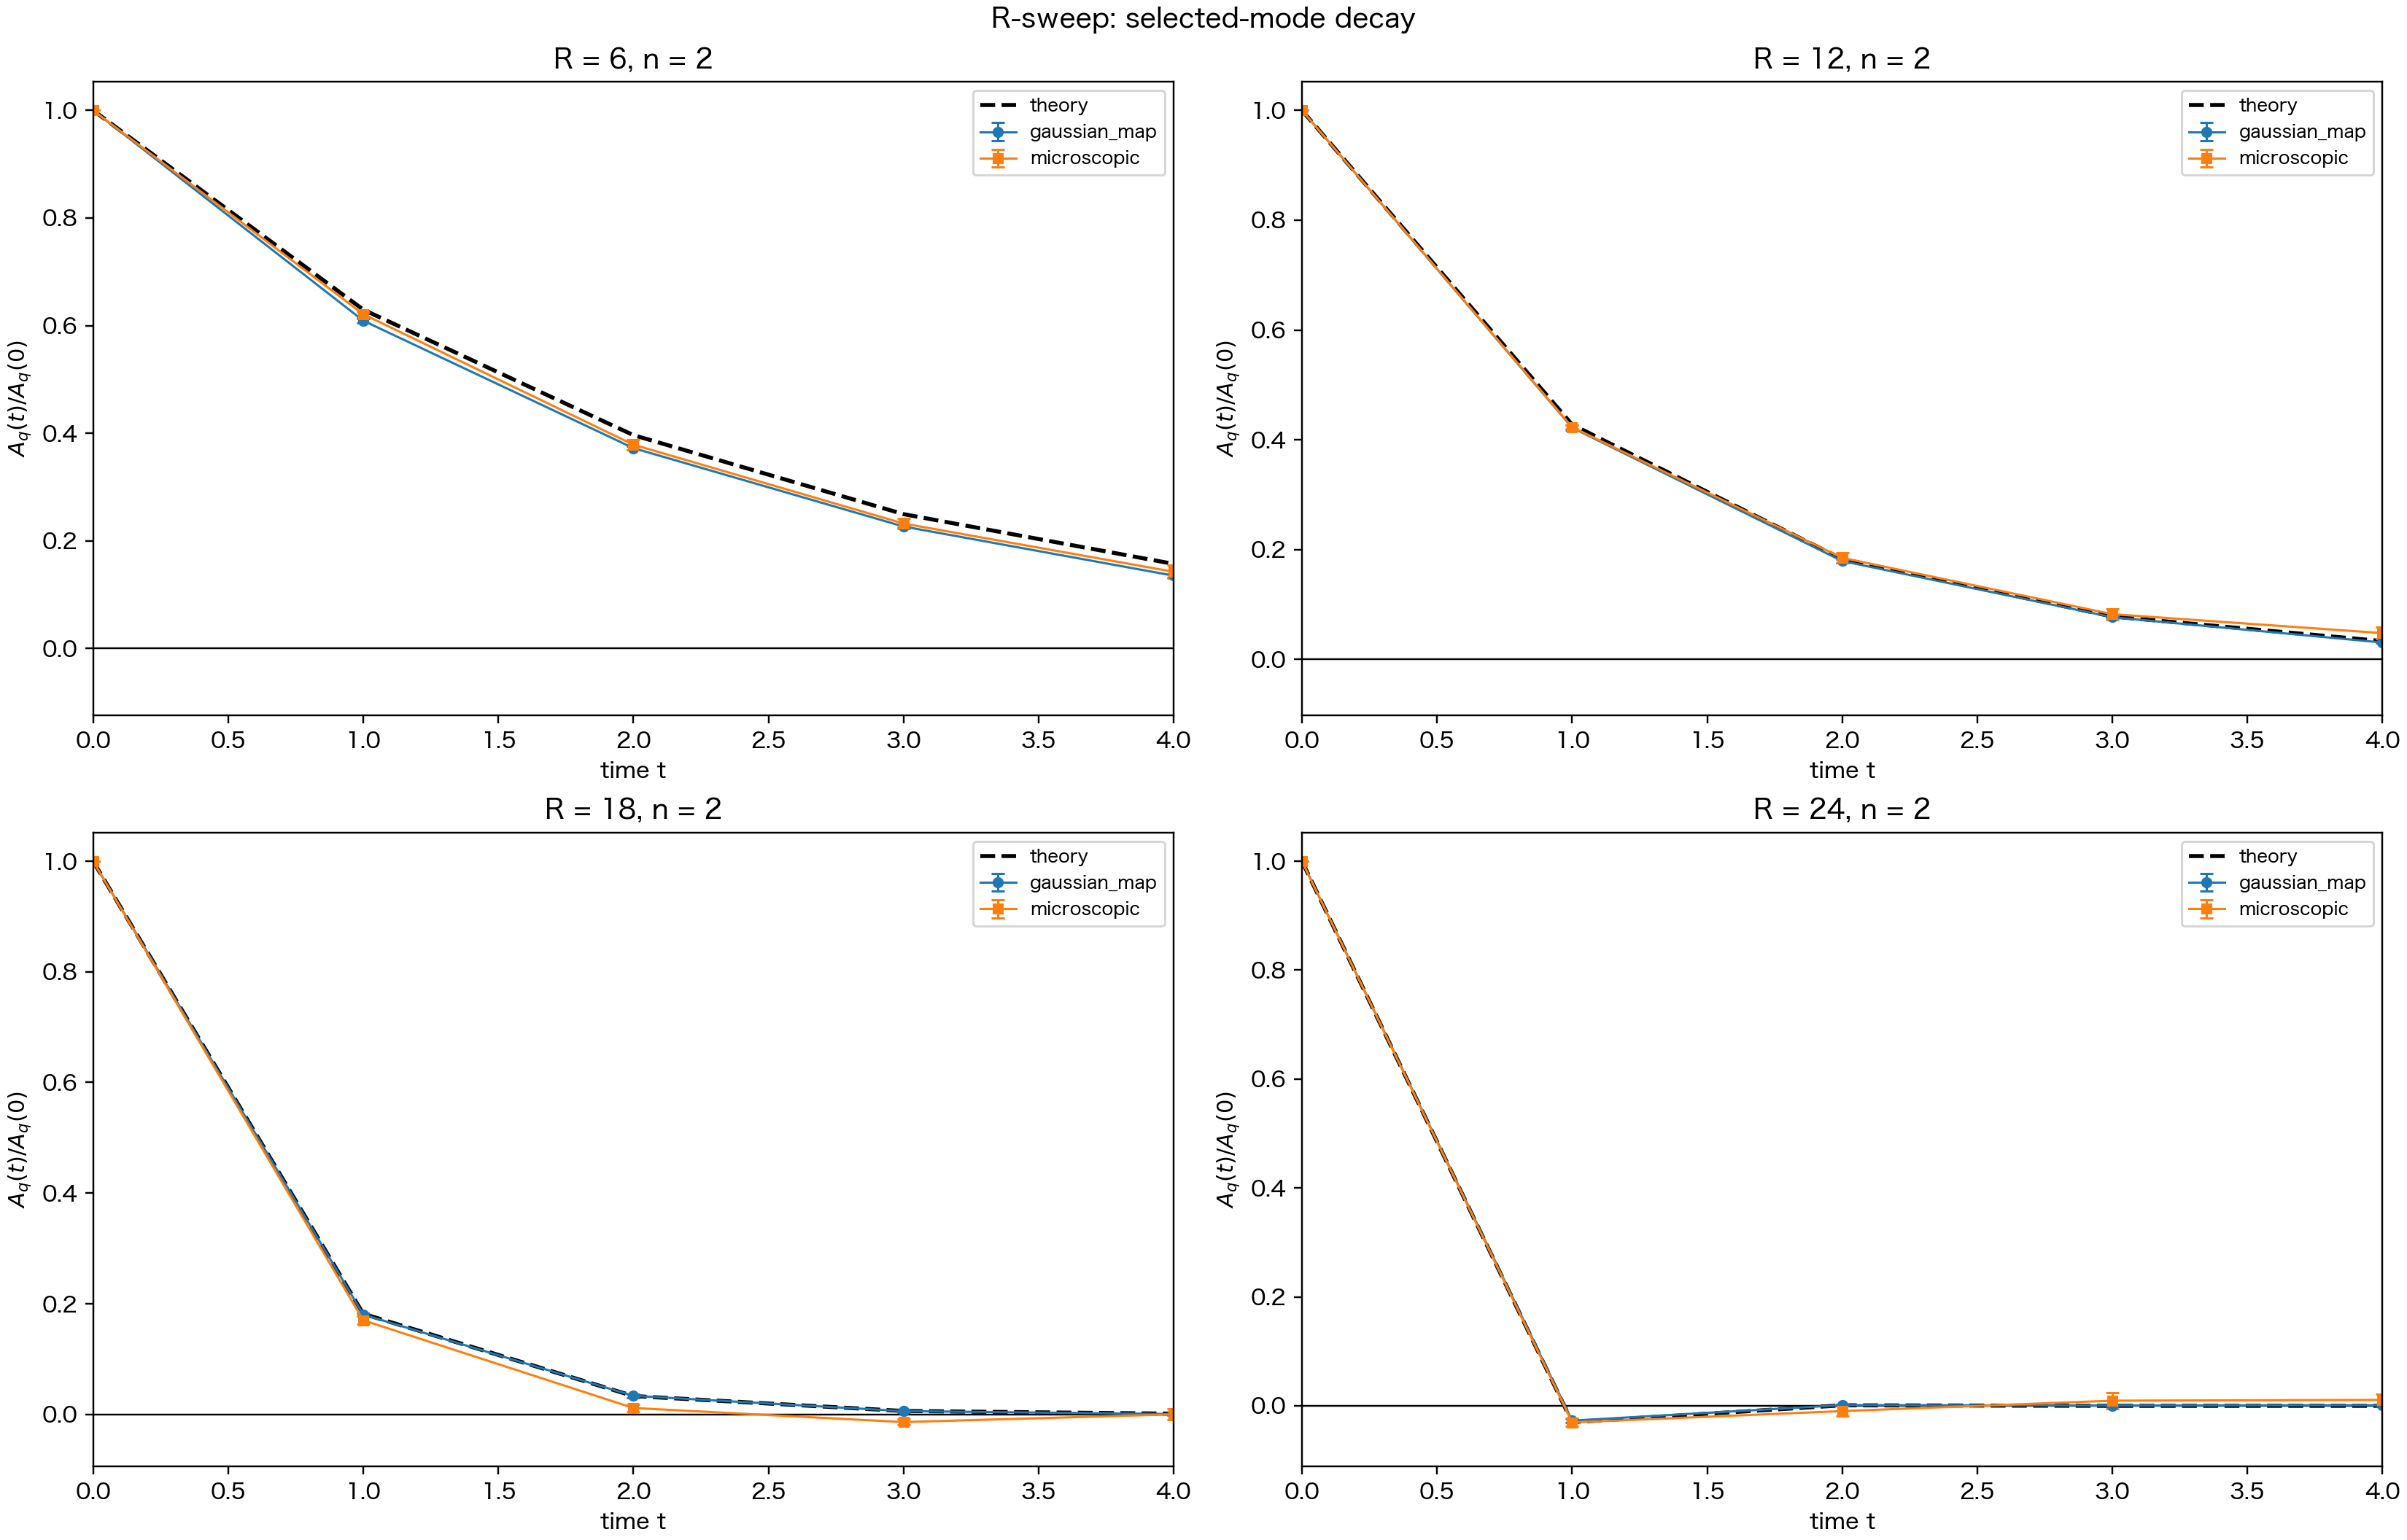

Data behind this chart, as committed beside it:
sweep_parameter, sweep_value, dynamics, t, theory_norm_mean, theory_norm_se, amp_mean, amp_se, amp_norm_mean, amp_norm_se, R, B, h, phi_bar, delta_h_minus_phi, m_star, Lambda_star, mu, sigma_eff
R, 6.0, gaussian_map, 0, 1.0, 0.0, 0.04976, 0.0001189, 1.0, 0.0, 6, 0.72, 0.0, 0.0, 0.0, 0.0, 0.72, 0.2661, 0.2948
R, 6.0, gaussian_map, 1, 0.6297, 0.0, 0.03032, 0.0002122, 0.6092, 0.004044, 6, 0.72, 0.0, 0.0, 0.0, 0.0, 0.72, 0.2661, 0.2948
R, 6.0, gaussian_map, 2, 0.3966, 2.0981243021257878e-17, 0.01853, 0.0001845, 0.3724, 0.003346, 6, 0.72, 0.0, 0.0, 0.0, 0.0, 0.72, 0.2661, 0.2948
R, 6.0, gaussian_map, 3, 0.2497, 2.0981243021257878e-17, 0.01128, 0.0001208, 0.2268, 0.002273, 6, 0.72, 0.0, 0.0, 0.0, 0.0, 0.72, 0.2661, 0.2948
R, 6.0, gaussian_map, 4, 0.1573, 0.0, 0.006737, 0.0001615, 0.1354, 0.003217, 6, 0.72, 0.0, 0.0, 0.0, 0.0, 0.72, 0.2661, 0.2948
R, 6.0, gaussian_map, 5, 0.09903, 0.0, 0.004096, 0.0001279, 0.08233, 0.002609, 6, 0.72, 0.0, 0.0, 0.0, 0.0, 0.72, 0.2661, 0.2948
R, 6.0, gaussian_map, 6, 0.06236, 0.0, 0.002566, 9.715723476211572e-05, 0.05156, 0.001972, 6, 0.72, 0.0, 0.0, 0.0, 0.0, 0.72, 0.2661, 0.2948
R, 6.0, gaussian_map, 7, 0.03927, 0.0, 0.001561, 8.678739755832976e-05, 0.03138, 0.001782, 6, 0.72, 0.0, 0.0, 0.0, 0.0, 0.72, 0.2661, 0.2948
R, 6.0, gaussian_map, 8, 0.02473, 1.3113276888286174e-18, 0.0009217, 5.342872547177516e-05, 0.01853, 0.001087, 6, 0.72, 0.0, 0.0, 0.0, 0.0, 0.72, 0.2661, 0.2948
R, 6.0, gaussian_map, 9, 0.01557, 0.0, 0.0006106, 5.008457815873446e-05, 0.01227, 0.001009, 6, 0.72, 0.0, 0.0, 0.0, 0.0, 0.72, 0.2661, 0.2948
R, 6.0, gaussian_map, 10, 0.009807, 0.0, 0.0003831, 4.392383639384133e-05, 0.007696, 0.0008771, 6, 0.72, 0.0, 0.0, 0.0, 0.0, 0.72, 0.2661, 0.2948
R, 6.0, gaussian_map, 11, 0.006176, 3.2783192220715434e-19, 0.000267, 3.648581469332349e-05, 0.005366, 0.0007334, 6, 0.72, 0.0, 0.0, 0.0, 0.0, 0.72, 0.2661, 0.2948
R, 6.0, gaussian_map, 12, 0.003889, 1.6391596110357717e-19, 0.0001732, 1.723898034984894e-05, 0.003479, 0.0003431, 6, 0.72, 0.0, 0.0, 0.0, 0.0, 0.72, 0.2661, 0.2948
R, 6.0, gaussian_map, 13, 0.002449, 1.6391596110357717e-19, 0.0001062, 2.2560526396007584e-05, 0.002132, 0.0004528, 6, 0.72, 0.0, 0.0, 0.0, 0.0, 0.72, 0.2661, 0.2948
R, 6.0, gaussian_map, 14, 0.001542, 8.195798055178859e-20, 6.0776848794966335e-05, 2.106081972917889e-05, 0.001219, 0.0004233, 6, 0.72, 0.0, 0.0, 0.0, 0.0, 0.72, 0.2661, 0.2948
R, 6.0, gaussian_map, 15, 0.0009712, 0.0, 8.9543171298522e-06, 8.892331720576174e-06, 0.00018, 0.000179, 6, 0.72, 0.0, 0.0, 0.0, 0.0, 0.72, 0.2661, 0.2948
R, 6.0, gaussian_map, 16, 0.0006116, 4.0978990275894293e-20, 1.5652004357004482e-06, 6.619830186994354e-06, 3.157414469906232e-05, 0.0001331, 6, 0.72, 0.0, 0.0, 0.0, 0.0, 0.72, 0.2661, 0.2948
R, 6.0, gaussian_map, 17, 0.0003851, 0.0, -2.7750273021693933e-06, 1.0649676342032416e-05, -5.456150191500689e-05, 0.0002146, 6, 0.72, 0.0, 0.0, 0.0, 0.0, 0.72, 0.2661, 0.2948
R, 6.0, gaussian_map, 18, 0.0002425, 1.0244747568973573e-20, 5.893015925274662e-06, 8.195919279843454e-06, 0.0001192, 0.0001651, 6, 0.72, 0.0, 0.0, 0.0, 0.0, 0.72, 0.2661, 0.2948
R, 6.0, gaussian_map, 19, 0.0001527, 0.0, 4.855781527299462e-06, 8.073828694694116e-06, 9.805525586304899e-05, 0.0001622, 6, 0.72, 0.0, 0.0, 0.0, 0.0, 0.72, 0.2661, 0.2948
R, 6.0, gaussian_map, 20, 9.617541596813e-05, 0.0, 6.4092605411334734e-06, 1.0000745919073242e-05, 0.0001291, 0.0002012, 6, 0.72, 0.0, 0.0, 0.0, 0.0, 0.72, 0.2661, 0.2948
R, 6.0, gaussian_map, 21, 6.056438018498032e-05, 2.5611868922433933e-21, 7.756331451712185e-06, 5.937232347476501e-06, 0.0001562, 0.0001193, 6, 0.72, 0.0, 0.0, 0.0, 0.0, 0.72, 0.2661, 0.2948
R, 6.0, gaussian_map, 22, 3.813910353563045e-05, 0.0, 9.525920391811073e-07, 3.760825140422408e-06, 1.9398941035335423e-05, 7.540227750668464e-05, 6, 0.72, 0.0, 0.0, 0.0, 0.0, 0.72, 0.2661, 0.2948
R, 6.0, gaussian_map, 23, 2.401727243073927e-05, 1.2805934461216967e-21, -3.709613132863633e-07, 1.8259457047570015e-06, -7.404395839450467e-06, 3.660527754828292e-05, 6, 0.72, 0.0, 0.0, 0.0, 0.0, 0.72, 0.2661, 0.2948
R, 6.0, gaussian_map, 24, 1.5124355885120918e-05, 0.0, -1.370016126814787e-06, 1.4256802356597431e-06, -2.740802501159478e-05, 2.861421029872864e-05, 6, 0.72, 0.0, 0.0, 0.0, 0.0, 0.72, 0.2661, 0.2948
R, 6.0, gaussian_map, 25, 9.524234760606028e-06, 0.0, -5.837079896927441e-07, 1.0246631773995423e-06, -1.1645920658573078e-05, 2.05165700029475e-05, 6, 0.72, 0.0, 0.0, 0.0, 0.0, 0.72, 0.2661, 0.2948
R, 6.0, gaussian_map, 26, 5.997680064139203e-06, 3.2014836153042417e-22, 0.0, 0.0, 0.0, 0.0, 6, 0.72, 0.0, 0.0, 0.0, 0.0, 0.72, 0.2661, 0.2948
R, 6.0, gaussian_map, 27, 3.77690880747294e-06, 0.0, 0.0, 0.0, 0.0, 0.0, 6, 0.72, 0.0, 0.0, 0.0, 0.0, 0.72, 0.2661, 0.2948
R, 6.0, gaussian_map, 28, 2.3784263227475116e-06, 0.0, 0.0, 0.0, 0.0, 0.0, 6, 0.72, 0.0, 0.0, 0.0, 0.0, 0.72, 0.2661, 0.2948
R, 6.0, gaussian_map, 29, 1.497762339812273e-06, 8.003709038260604e-23, 0.0, 0.0, 0.0, 0.0, 6, 0.72, 0.0, 0.0, 0.0, 0.0, 0.72, 0.2661, 0.2948
R, 6.0, gaussian_map, 30, 9.431833162561563e-07, 8.003709038260604e-23, 0.0, 0.0, 0.0, 0.0, 6, 0.72, 0.0, 0.0, 0.0, 0.0, 0.72, 0.2661, 0.2948
R, 6.0, gaussian_map, 31, 5.939492163859999e-07, 0.0, 0.0, 0.0, 0.0, 0.0, 6, 0.72, 0.0, 0.0, 0.0, 0.0, 0.72, 0.2661, 0.2948
R, 6.0, gaussian_map, 32, 3.740266240563292e-07, 0.0, 0.0, 0.0, 0.0, 0.0, 6, 0.72, 0.0, 0.0, 0.0, 0.0, 0.72, 0.2661, 0.2948
R, 6.0, gaussian_map, 33, 2.355351461766355e-07, 0.0, 0.0, 0.0, 0.0, 0.0, 6, 0.72, 0.0, 0.0, 0.0, 0.0, 0.72, 0.2661, 0.2948
R, 6.0, gaussian_map, 34, 1.4832314470772577e-07, 0.0, 0.0, 0.0, 0.0, 0.0, 6, 0.72, 0.0, 0.0, 0.0, 0.0, 0.72, 0.2661, 0.2948
R, 6.0, gaussian_map, 35, 9.340328020299199e-08, 0.0, 0.0, 0.0, 0.0, 0.0, 6, 0.72, 0.0, 0.0, 0.0, 0.0, 0.72, 0.2661, 0.2948
R, 6.0, gaussian_map, 36, 5.881868787147022e-08, 0.0, 0.0, 0.0, 0.0, 0.0, 6, 0.72, 0.0, 0.0, 0.0, 0.0, 0.72, 0.2661, 0.2948
R, 6.0, gaussian_map, 37, 3.7039791701133596e-08, 0.0, 0.0, 0.0, 0.0, 0.0, 6, 0.72, 0.0, 0.0, 0.0, 0.0, 0.72, 0.2661, 0.2948
R, 6.0, gaussian_map, 38, 2.332500466962682e-08, 1.2505795372282194e-24, 0.0, 0.0, 0.0, 0.0, 6, 0.72, 0.0, 0.0, 0.0, 0.0, 0.72, 0.2661, 0.2948
R, 6.0, gaussian_map, 39, 1.4688415292072556e-08, 6.252897686141097e-25, 0.0, 0.0, 0.0, 0.0, 6, 0.72, 0.0, 0.0, 0.0, 0.0, 0.72, 0.2661, 0.2948
R, 6.0, gaussian_map, 40, 9.249710636642833e-09, 0.0, 0.0, 0.0, 0.0, 0.0, 6, 0.72, 0.0, 0.0, 0.0, 0.0, 0.72, 0.2661, 0.2948
R, 6.0, microscopic, 0, 1.0, 0.0, 0.04976, 0.0001189, 1.0, 0.0, 6, 0.72, 0.0, 0.0, 0.0, 0.0, 0.72, 0.2661, 0.2948
R, 6.0, microscopic, 1, 0.6297, 0.0, 0.03092, 0.0002311, 0.6213, 0.004451, 6, 0.72, 0.0, 0.0, 0.0, 0.0, 0.72, 0.2661, 0.2948
R, 6.0, microscopic, 2, 0.3966, 2.0981243021257878e-17, 0.01885, 0.0004411, 0.3789, 0.009209, 6, 0.72, 0.0, 0.0, 0.0, 0.0, 0.72, 0.2661, 0.2948
R, 6.0, microscopic, 3, 0.2497, 2.0981243021257878e-17, 0.01156, 0.0004569, 0.2323, 0.009353, 6, 0.72, 0.0, 0.0, 0.0, 0.0, 0.72, 0.2661, 0.2948
R, 6.0, microscopic, 4, 0.1573, 0.0, 0.007091, 0.0005861, 0.1426, 0.01201, 6, 0.72, 0.0, 0.0, 0.0, 0.0, 0.72, 0.2661, 0.2948
R, 6.0, microscopic, 5, 0.09903, 0.0, 0.004489, 0.0004328, 0.09027, 0.00879, 6, 0.72, 0.0, 0.0, 0.0, 0.0, 0.72, 0.2661, 0.2948
R, 6.0, microscopic, 6, 0.06236, 0.0, 0.00211, 0.0006388, 0.04229, 0.0128, 6, 0.72, 0.0, 0.0, 0.0, 0.0, 0.72, 0.2661, 0.2948
R, 6.0, microscopic, 7, 0.03927, 0.0, 0.002389, 0.0006405, 0.04798, 0.01285, 6, 0.72, 0.0, 0.0, 0.0, 0.0, 0.72, 0.2661, 0.2948
R, 6.0, microscopic, 8, 0.02473, 1.3113276888286174e-18, 0.0006835, 0.0007274, 0.01364, 0.01462, 6, 0.72, 0.0, 0.0, 0.0, 0.0, 0.72, 0.2661, 0.2948
R, 6.0, microscopic, 9, 0.01557, 0.0, -0.0002173, 0.0006009, -0.004285, 0.01205, 6, 0.72, 0.0, 0.0, 0.0, 0.0, 0.72, 0.2661, 0.2948
R, 6.0, microscopic, 10, 0.009807, 0.0, 0.0001493, 0.0006835, 0.003073, 0.01377, 6, 0.72, 0.0, 0.0, 0.0, 0.0, 0.72, 0.2661, 0.2948
R, 6.0, microscopic, 11, 0.006176, 3.2783192220715434e-19, -0.0003212, 0.000466, -0.006323, 0.009302, 6, 0.72, 0.0, 0.0, 0.0, 0.0, 0.72, 0.2661, 0.2948
R, 6.0, microscopic, 12, 0.003889, 1.6391596110357717e-19, 0.0005631, 0.0007584, 0.01144, 0.01525, 6, 0.72, 0.0, 0.0, 0.0, 0.0, 0.72, 0.2661, 0.2948
R, 6.0, microscopic, 13, 0.002449, 1.6391596110357717e-19, 0.0003375, 0.0009396, 0.006897, 0.01889, 6, 0.72, 0.0, 0.0, 0.0, 0.0, 0.72, 0.2661, 0.2948
R, 6.0, microscopic, 14, 0.001542, 8.195798055178859e-20, -0.001136, 0.001022, -0.0227, 0.02056, 6, 0.72, 0.0, 0.0, 0.0, 0.0, 0.72, 0.2661, 0.2948
R, 6.0, microscopic, 15, 0.0009712, 0.0, -0.002415, 0.001121, -0.04863, 0.02258, 6, 0.72, 0.0, 0.0, 0.0, 0.0, 0.72, 0.2661, 0.2948
R, 6.0, microscopic, 16, 0.0006116, 4.0978990275894293e-20, -0.002013, 0.0006809, -0.04044, 0.01367, 6, 0.72, 0.0, 0.0, 0.0, 0.0, 0.72, 0.2661, 0.2948
R, 6.0, microscopic, 17, 0.0003851, 0.0, -0.000666, 0.0009998, -0.01357, 0.02018, 6, 0.72, 0.0, 0.0, 0.0, 0.0, 0.72, 0.2661, 0.2948
R, 6.0, microscopic, 18, 0.0002425, 1.0244747568973573e-20, -0.0004083, 0.0009598, -0.008208, 0.01923, 6, 0.72, 0.0, 0.0, 0.0, 0.0, 0.72, 0.2661, 0.2948
... 268 more rows
